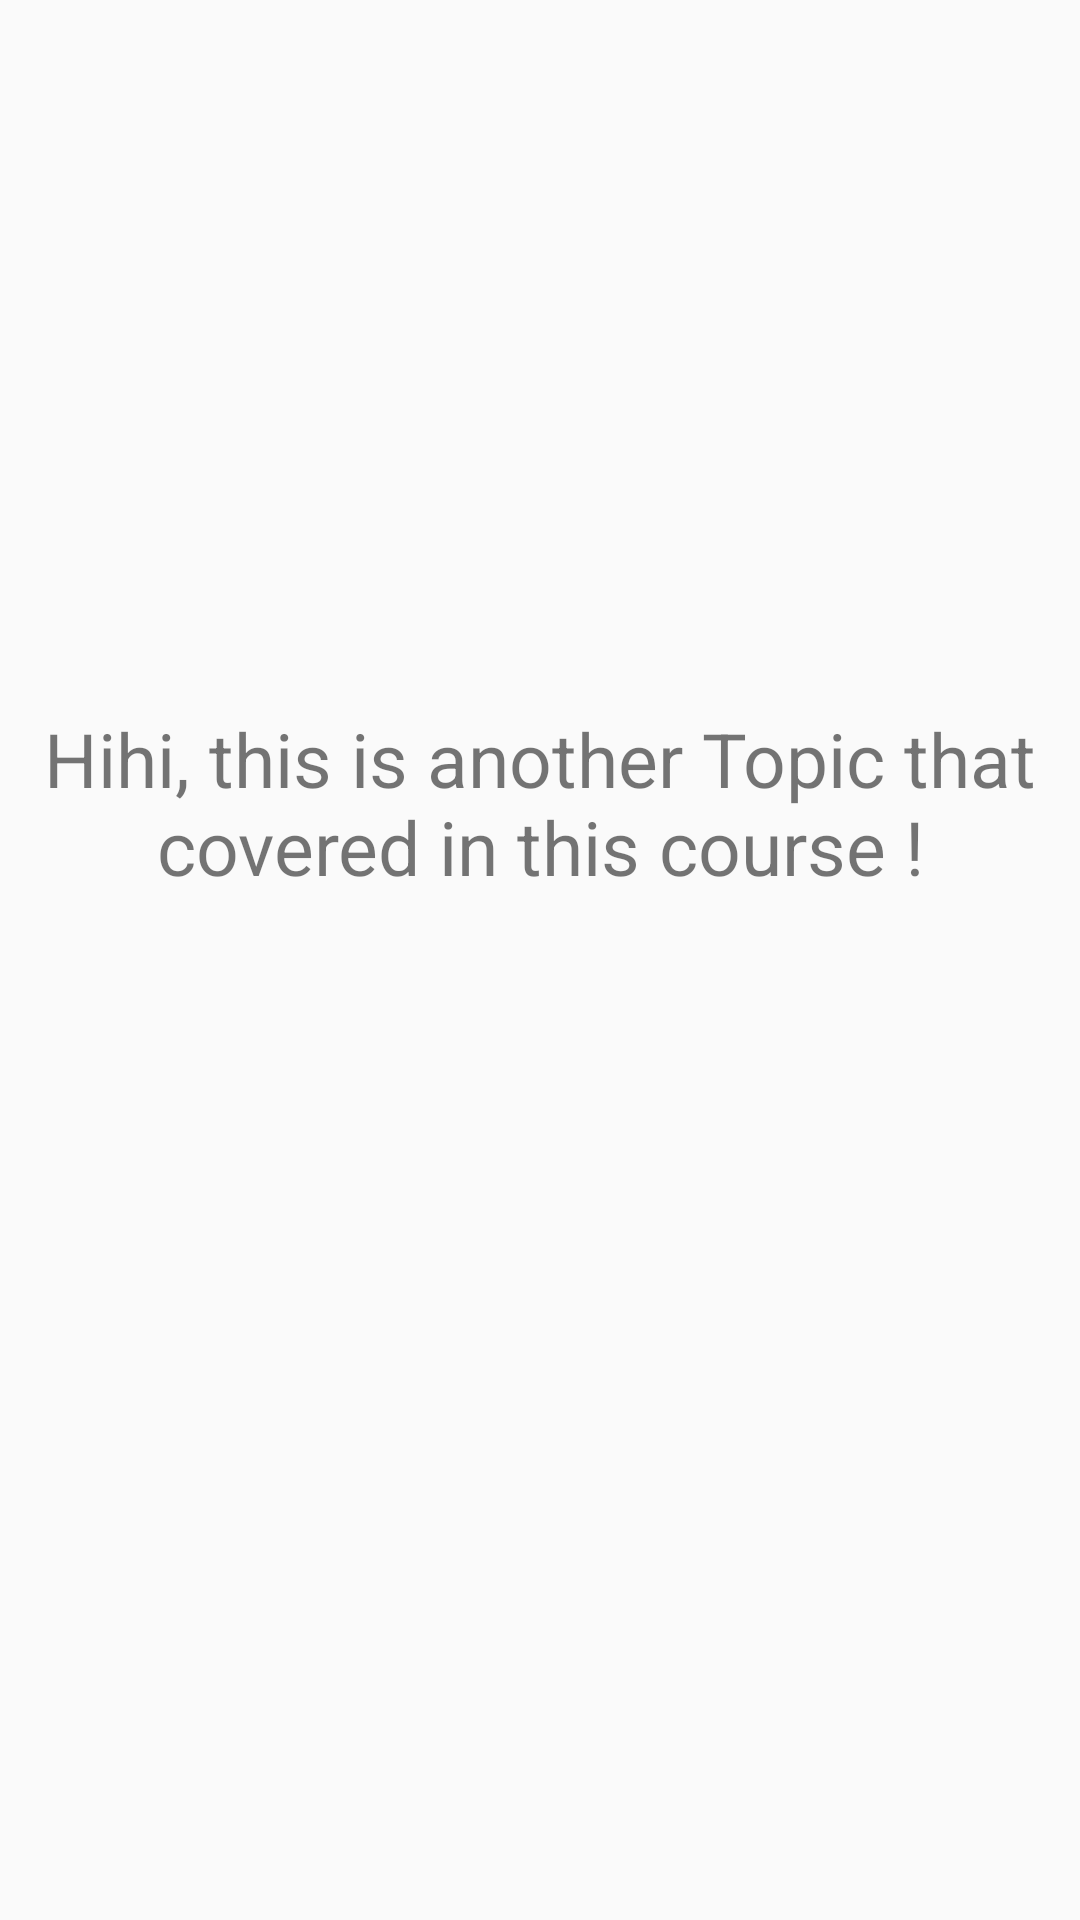

Write the Android layout XML for this screen, with the resource values it uses.
<!-- AndroidManifest.xml: application theme AppTheme -->
<!-- res/layout/activity_logic_gates.xml -->
<?xml version="1.0" encoding="utf-8"?>
<androidx.constraintlayout.widget.ConstraintLayout xmlns:android="http://schemas.android.com/apk/res/android"
    xmlns:app="http://schemas.android.com/apk/res-auto"
    xmlns:tools="http://schemas.android.com/tools"
    android:layout_width="match_parent"
    android:layout_height="match_parent"
    tools:context=".ui.course.courseContent.LogicGates">

    <TextView
        android:id="@+id/textView"
        android:layout_width="wrap_content"
        android:layout_height="wrap_content"
        android:layout_marginStart="35dp"
        android:layout_marginLeft="35dp"
        android:layout_marginTop="236dp"
        android:layout_marginEnd="36dp"
        android:layout_marginRight="36dp"
        android:text="Hihi, this is another Topic that covered in this course !"
        android:textSize="25dp"
        android:gravity="center"
        app:layout_constraintEnd_toEndOf="parent"
        app:layout_constraintStart_toStartOf="parent"
        app:layout_constraintTop_toTopOf="parent" />
</androidx.constraintlayout.widget.ConstraintLayout>
<!-- resources referenced by this layout -->
<resources>
  <style name="AppTheme" parent="Theme.AppCompat.Light.NoActionBar">
          
          <item name="colorPrimary">@color/colorPrimary</item>
          <item name="colorPrimaryDark">@color/colorPrimaryDark</item>
          <item name="colorAccent">@color/colorAccent</item>
          <item name="android:buttonStyle">@style/RobotoButtonStyle</item>
  
      </style>
  <color name="colorPrimary">#FFFFFFFF</color>
  <color name="colorPrimaryDark">#cccccc</color>
  <color name="colorAccent">#FFFF0000</color>
  <style name="RobotoButtonStyle" parent="android:Widget.TextView">
          <item name="android:fontFamily">@font/roboto</item>
      </style>
</resources>
